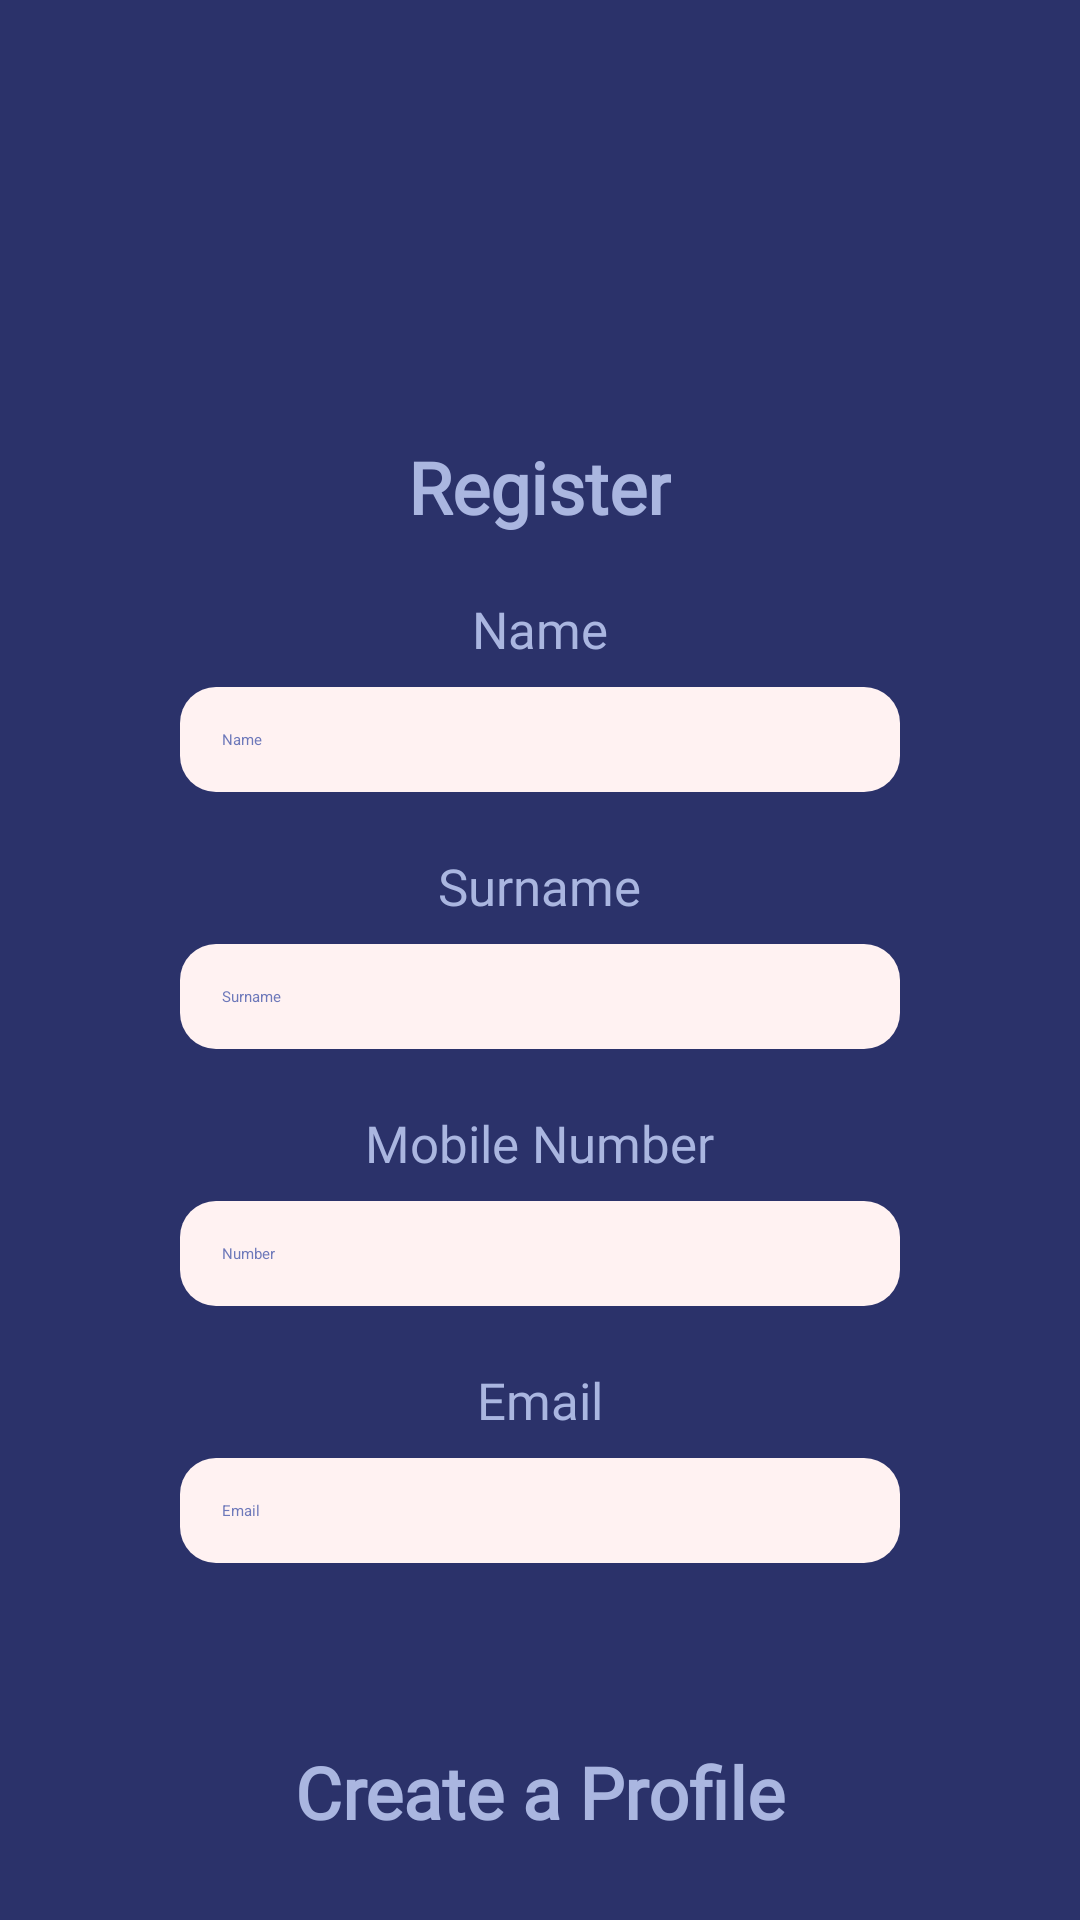

Produce the Android XML layout that renders to this screen, including the resource entries it uses.
<!-- AndroidManifest.xml: application theme Theme.PocketPlan -->
<!-- res/layout/activity_register.xml -->
<?xml version="1.0" encoding="utf-8"?>
<ScrollView xmlns:android="http://schemas.android.com/apk/res/android"
    xmlns:app="http://schemas.android.com/apk/res-auto"
    xmlns:tools="http://schemas.android.com/tools"
    android:id="@+id/scrollView"
    android:layout_width="match_parent"
    android:layout_height="match_parent"
    android:background="#2B326A"
    tools:context=".LandingPageActivity">

    <LinearLayout
        android:id="@+id/mainLayout"
        android:layout_width="match_parent"
        android:layout_height="wrap_content"
        android:orientation="vertical"
        android:padding="16dp"
        android:gravity="center_horizontal">

        <Space
            android:layout_width="match_parent"
            android:layout_height="54dp" />

        <ImageView
            android:id="@+id/pp_logo"
            android:layout_width="89dp"
            android:layout_height="76dp"
            android:layout_gravity="start"
            app:srcCompat="@drawable/pp_logo" />

        <TextView
            android:id="@+id/register_txt"
            android:layout_width="wrap_content"
            android:layout_height="wrap_content"
            android:layout_gravity="center"
            android:fontFamily="@font/montserrat_semibold_family"
            android:text="Register"
            android:textColor="#AAB6E0"
            android:textSize="24sp"
            android:textStyle="bold" />

        <Space
            android:layout_width="match_parent"
            android:layout_height="20dp" />

        
        <TextView
            android:id="@+id/name_txt"
            android:layout_width="wrap_content"
            android:layout_height="wrap_content"
            android:layout_gravity="center|center_vertical"
            android:fontFamily="@font/montserrat_semibold_family"
            android:text="Name"
            android:textColor="#AAB6E0"
            android:textSize="17sp" />

        <EditText
            android:id="@+id/name_txtbox"
            android:layout_width="240dp"
            android:layout_height="wrap_content"
            android:layout_marginTop="8dp"
            android:background="@drawable/rounded_edittext"
            android:hint="Name"
            android:padding="14dp"
            android:textColor="#000"
            android:textColorHint="#6E79BA" />

        <Space android:layout_width="match_parent" android:layout_height="20dp" />

        
        <TextView
            android:id="@+id/surname_txt"
            android:layout_width="wrap_content"
            android:layout_height="wrap_content"
            android:layout_gravity="center|center_vertical"
            android:fontFamily="@font/montserrat_semibold_family"
            android:text="Surname"
            android:textColor="#AAB6E0"
            android:textSize="17sp" />

        <EditText
            android:id="@+id/surname_txtbox"
            android:layout_width="240dp"
            android:layout_height="wrap_content"
            android:layout_marginTop="8dp"
            android:background="@drawable/rounded_edittext"
            android:hint="Surname"
            android:padding="14dp"
            android:textColor="#000"
            android:textColorHint="#6E79BA" />

        <Space android:layout_width="match_parent" android:layout_height="20dp" />

        
        <TextView
            android:id="@+id/mobile_txt"
            android:layout_width="wrap_content"
            android:layout_height="wrap_content"
            android:layout_gravity="center|center_vertical"
            android:fontFamily="@font/montserrat_semibold_family"
            android:text="Mobile Number"
            android:textColor="#AAB6E0"
            android:textSize="17sp" />

        <EditText
            android:id="@+id/number_txtbox"
            android:layout_width="240dp"
            android:layout_height="wrap_content"
            android:layout_marginTop="8dp"
            android:background="@drawable/rounded_edittext"
            android:hint="Number"
            android:padding="14dp"
            android:textColor="#000"
            android:textColorHint="#6E79BA" />

        
        <Space
            android:layout_width="match_parent"
            android:layout_height="20dp" />

        <TextView
            android:id="@+id/email_txt"
            android:layout_width="wrap_content"
            android:layout_height="wrap_content"
            android:layout_gravity="center|center_vertical"
            android:fontFamily="@font/montserrat_semibold_family"
            android:text="Email"
            android:textColor="#AAB6E0"
            android:textSize="17sp" />

        <EditText
            android:id="@+id/email_txtbox"
            android:layout_width="240dp"
            android:layout_height="wrap_content"
            android:layout_marginTop="8dp"
            android:background="@drawable/rounded_edittext"
            android:hint="Email"
            android:padding="14dp"
            android:textColor="#000"
            android:textColorHint="#6E79BA" />

        <Space android:layout_width="match_parent" android:layout_height="20dp" />















        <Space
            android:layout_width="match_parent"
            android:layout_height="40dp" />

        <TextView
            android:id="@+id/profile_txt"
            android:layout_width="wrap_content"
            android:layout_height="wrap_content"
            android:layout_gravity="center"
            android:fontFamily="@font/montserrat_semibold_family"
            android:text="Create a Profile"
            android:textColor="#AAB6E0"
            android:textSize="24sp"
            android:textStyle="bold" />

        <Space
            android:layout_width="match_parent"
            android:layout_height="30dp" />

        <TextView
            android:id="@+id/username_txt"
            android:layout_width="wrap_content"
            android:layout_height="wrap_content"
            android:layout_gravity="center|center_vertical"
            android:fontFamily="@font/montserrat_semibold_family"
            android:text="Create a Username"
            android:textColor="#AAB6E0"
            android:textSize="17sp" />

        <EditText
            android:id="@+id/usernameInput"
            android:layout_width="240dp"
            android:layout_height="wrap_content"
            android:layout_gravity="center"
            android:layout_marginTop="20dp"
            android:background="@drawable/rounded_edittext"
            android:hint="Username"
            android:importantForAutofill="no"
            android:padding="14dp"
            android:textColor="#000"
            android:textColorHint="#6E79BA" />

        <Space
            android:layout_width="match_parent"
            android:layout_height="20dp" />

        <TextView
            android:id="@+id/password_txt"
            android:layout_width="wrap_content"
            android:layout_height="wrap_content"
            android:layout_gravity="center|center_vertical"
            android:fontFamily="@font/montserrat_semibold_family"
            android:text="Create a Password"
            android:textColor="#AAB6E0"
            android:textSize="17sp" />

        <EditText
            android:id="@+id/passwordInput"
            android:layout_width="240dp"
            android:layout_height="wrap_content"
            android:layout_gravity="center"
            android:layout_marginTop="20dp"
            android:background="@drawable/rounded_edittext"
            android:hint="Password"
            android:padding="14dp"
            android:textColor="#000"
            android:textColorHint="#6E79BA" />

        <Space
            android:layout_width="match_parent"
            android:layout_height="20dp" />

        <TextView
            android:id="@+id/confirmPassword_txt"
            android:layout_width="wrap_content"
            android:layout_height="wrap_content"
            android:layout_gravity="center|center_vertical"
            android:fontFamily="@font/montserrat_semibold_family"
            android:text="Confirm Password"
            android:textColor="#AAB6E0"
            android:textSize="17sp" />

        <EditText
            android:id="@+id/confirmPassword_txtbox"
            android:layout_width="240dp"
            android:layout_height="wrap_content"
            android:layout_gravity="center"
            android:layout_marginTop="20dp"
            android:background="@drawable/rounded_edittext"
            android:hint="Confirm Password"
            android:padding="14dp"
            android:textColor="#000"
            android:textColorHint="#6E79BA" />



        <Space
            android:layout_width="match_parent"
            android:layout_height="30dp" />

        
        <Button
            android:id="@+id/profileButton"
            android:layout_width="120dp"
            android:layout_height="wrap_content"
            android:layout_gravity="center"
            android:backgroundTint="#8695DC"
            android:fontFamily="@font/montserrat_medium"
            android:padding="14dp"
            android:text="Register"
            android:textAllCaps="false"
            android:textColor="#DBD4D7" />


        <Space android:layout_width="match_parent" android:layout_height="40dp" />
    </LinearLayout>
</ScrollView>
<!-- resources referenced by this layout -->
<resources>
  <!-- drawable rounded_edittext (drawable) -->
  <?xml version="1.0" encoding="utf-8"?>
  <shape xmlns:android="http://schemas.android.com/apk/res/android" android:shape="rectangle">
      <solid android:color="#FFF2F2"/>
      <corners android:radius="12dp"/>
  </shape>
</resources>
